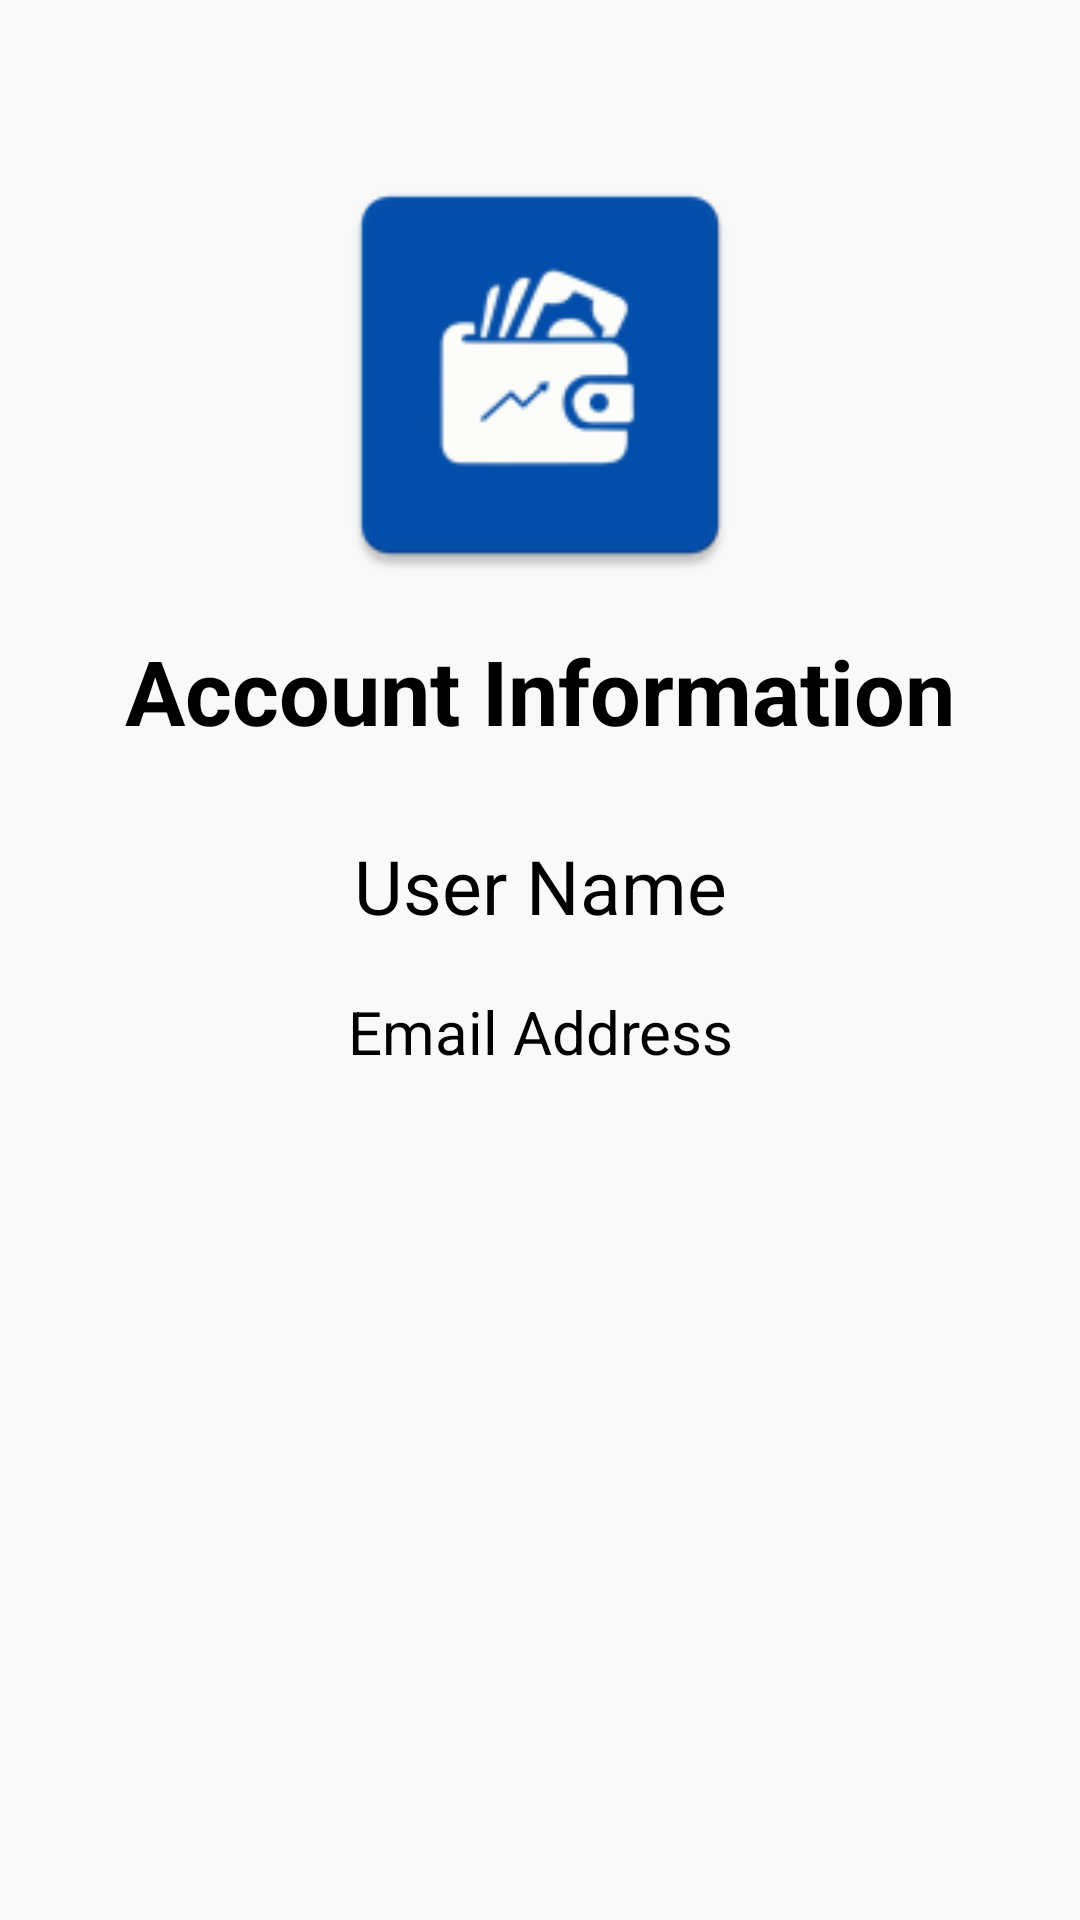

This screen was rendered from an Android layout file. Write that file and the resources it references.
<!-- AndroidManifest.xml: activity theme Profile -->
<!-- res/layout/activity_profile.xml -->
<?xml version="1.0" encoding="utf-8"?>
<LinearLayout
    xmlns:android="http://schemas.android.com/apk/res/android"
    xmlns:app="http://schemas.android.com/apk/res-auto"
    xmlns:tools="http://schemas.android.com/tools"
    android:layout_width="match_parent"
    android:layout_height="match_parent"
    android:orientation="vertical"
    android:background="@color/background"
    tools:context=".ProfileActivity">

    <LinearLayout
        android:layout_width="match_parent"
        android:layout_height="wrap_content"
        android:orientation="vertical">

        <ImageView
            android:id="@+id/logo"
            android:layout_width="150dp"
            android:layout_height="150dp"
            android:src="@mipmap/logo3"
            android:layout_gravity="center"
            android:layout_marginTop="50dp"/>

        <TextView
            android:layout_width="match_parent"
            android:layout_height="wrap_content"
            android:text="Account Information"
            android:textStyle="bold"
            android:textColor="#000"
            android:textSize="30sp"
            android:layout_marginTop="10dp"
            android:gravity="center"/>

        <RelativeLayout
            android:layout_width="wrap_content"
            android:layout_marginTop="20dp"
            android:layout_gravity="center"
            android:layout_height="wrap_content">

            <EditText
                android:id="@+id/username"
                android:layout_width="200dp"
                android:layout_height="wrap_content"
                android:layout_alignParentStart="true"
                android:layout_marginStart="70dp"
                android:layout_marginTop="8dp"
                android:layout_marginEnd="20dp"
                android:layout_marginBottom="8dp"
                android:layout_toStartOf="@+id/edt_btn"
                android:background="@android:color/transparent"
                android:gravity="center"
                android:text="User Name"
                android:textColor="@color/black"
                android:textSize="25sp" />

            <Button
                android:id="@+id/edt_btn"
                android:layout_width="30dp"
                android:layout_height="50dp"
                android:layout_alignParentRight="true"
                android:layout_marginEnd="20dp"
                android:background="@android:color/transparent"
                android:backgroundTint="@android:color/transparent"
                android:drawableEnd="@drawable/edit"
                android:drawableTint="@color/blue_500" />

        </RelativeLayout>


        <TextView
            android:id="@+id/userEmail"
            android:layout_width="match_parent"
            android:layout_height="wrap_content"
            android:text="Email Address"
            android:textSize="20sp"
            android:textColor="#000"
            android:gravity="center"
            android:layout_margin="10dp"
            android:layout_marginTop="20dp"
            />

        <Button
            android:id="@+id/btn_logout"
            android:layout_width="@dimen/dimen_250"
            android:layout_gravity="center"
            android:layout_height="wrap_content"
            android:background="@drawable/rounded_login_button"
            android:text="Logout"
            android:onClick="logout"
            android:textColor="@color/white"
            android:layout_marginTop="20dp"
            android:textSize="18sp"/>

    </LinearLayout>


</LinearLayout>
<!-- resources referenced by this layout -->
<resources>
  <color name="background">#f9f9f9</color>
  <color name="black">#FF000000</color>
  <color name="blue_500">#044fab</color>
  <color name="white">#FFFFFFFF</color>
  <!-- drawable rounded_login_button (drawable) -->
  <?xml version="1.0" encoding="utf-8"?>
  <selector xmlns:android="http://schemas.android.com/apk/res/android">
      <item android:state_pressed="false">
          <shape android:shape="rectangle">
              <stroke
                  android:color="#044fab"
                  android:width="1dp"/>
  
              <solid
                  android:color="#044fab"/>
  
              <corners android:radius="24dp" />
          </shape>
  
      </item>
  
      <item android:state_pressed="true">
          <shape android:shape="rectangle">
              <stroke
                  android:color="#1100FF"
                  android:width="1dp"/>
  
              <solid
                  android:color="#1100FF"/>
  
              <corners android:radius="24dp" />
          </shape>
      </item>
  </selector>
  <!-- mipmap logo3: png bitmap (mipmap-hdpi, 2277 bytes) -->
  <style name="Profile" parent="Theme.AppCompat.Light.DarkActionBar">
          <item name="colorPrimary">@color/blue_500</item>
          <item name="colorPrimaryDark">@color/design_default_color_primary_dark</item>
          <item name="colorAccent">@android:color/white</item>
          <item name="android:textColorSecondary">@color/white</item>
          <item name="android:windowAnimationStyle">@null</item>
      </style>
</resources>
